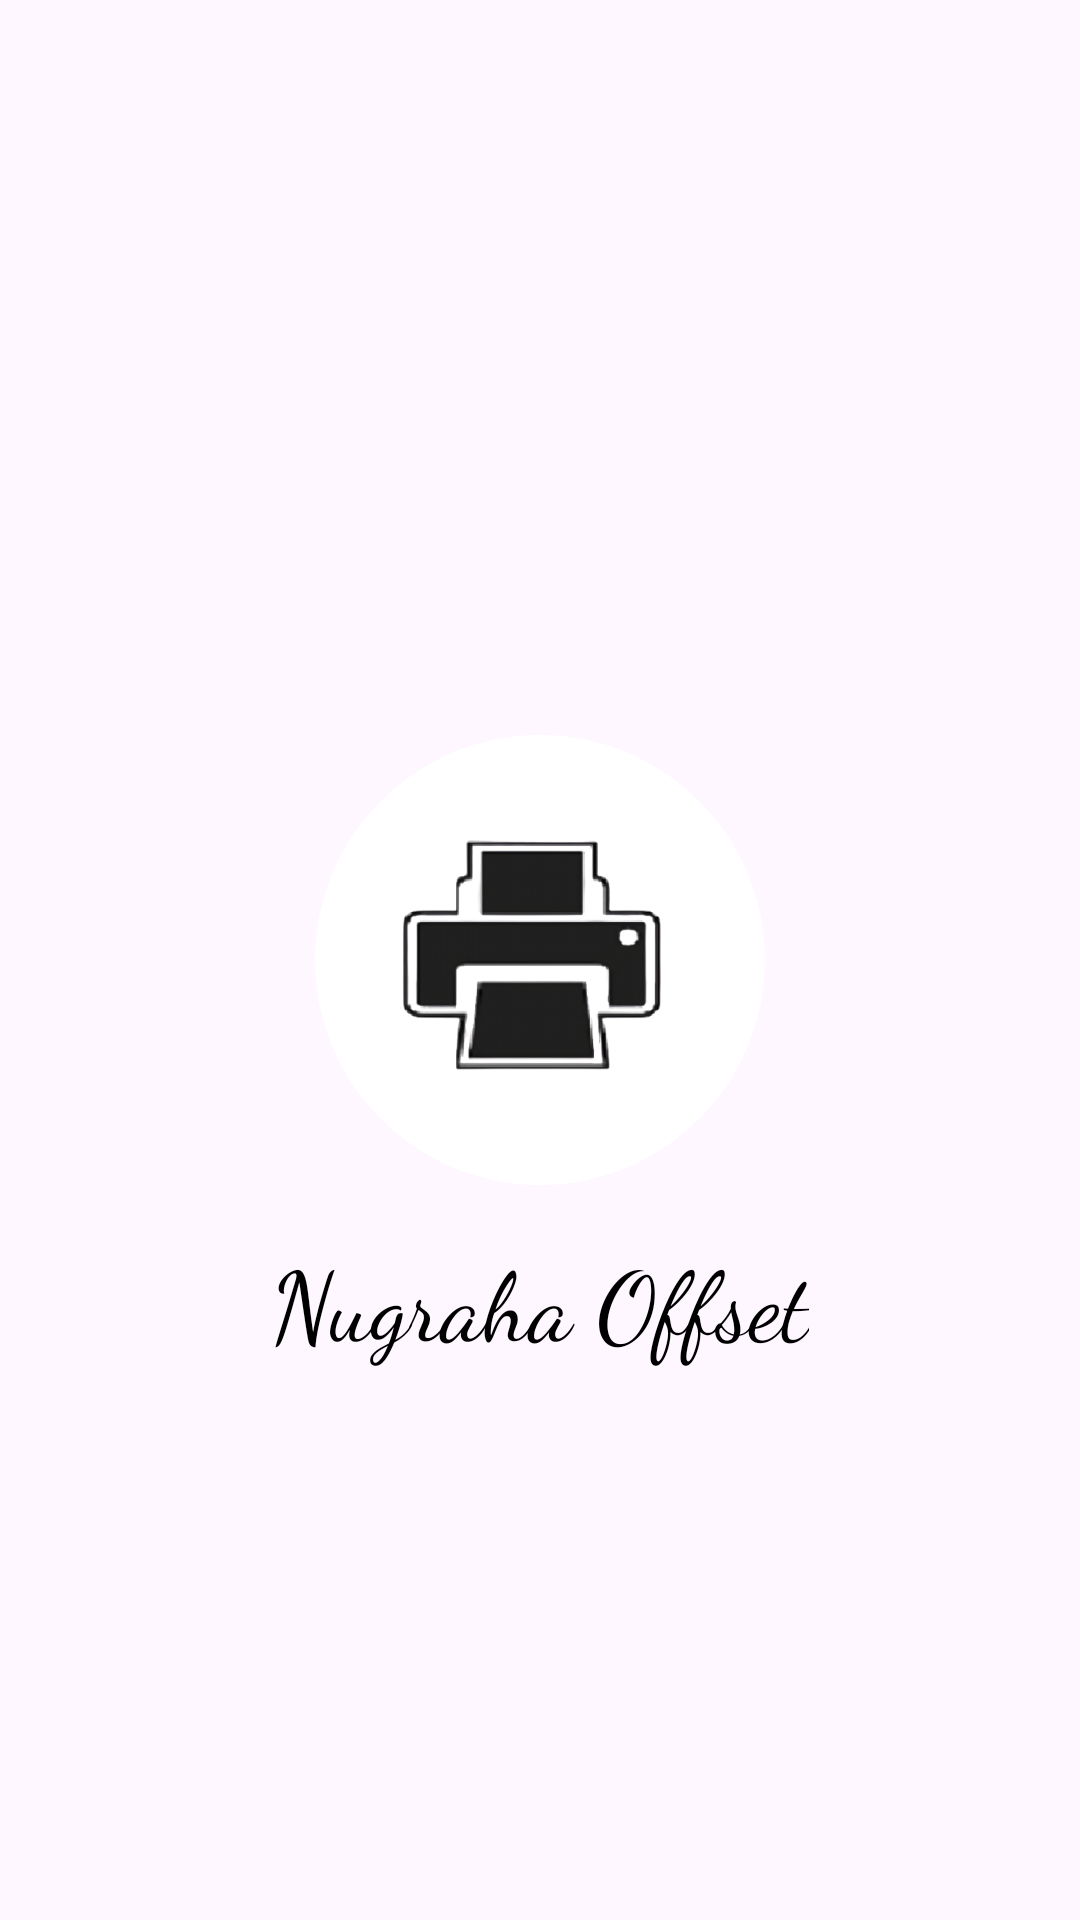

The Android layout XML behind this screen, and the referenced resources:
<!-- AndroidManifest.xml: application theme Theme.AExpress -->
<!-- res/layout/activity_splash.xml -->
<RelativeLayout xmlns:android="http://schemas.android.com/apk/res/android"
    android:layout_width="match_parent"
    android:layout_height="match_parent"
    android:background="@drawable/bg_splash">

    <ImageView
        android:id="@+id/logoImageView"
        android:layout_width="150dp"
        android:layout_height="150dp"
        android:layout_centerInParent="true"
        android:src="@drawable/app_logo"
        android:scaleType="centerInside"
        android:background="@drawable/rectangle_rounded_putih" />

    <TextView
        android:id="@+id/appNameTextView"
        android:layout_width="wrap_content"
        android:layout_height="wrap_content"
        android:layout_below="@id/logoImageView"
        android:layout_centerHorizontal="true"
        android:layout_marginTop="16dp"
        android:fontFamily="cursive"
        android:text="@string/Logo_text"
        android:textColor="@android:color/black"
        android:textSize="32sp" />

</RelativeLayout>
<!-- resources referenced by this layout -->
<resources>
  <!-- drawable app_logo: png bitmap (drawable, 74003 bytes) -->
  <!-- drawable rectangle_rounded_putih (drawable) -->
  <shape xmlns:android="http://schemas.android.com/apk/res/android">
      <solid android:color="#FFFFFF" /> 
      <corners android:radius="100dp" /> 
  </shape>
  <string name="Logo_text">Nugraha Offset</string>
  <style name="Theme.AExpress" parent="Theme.Material3.DayNight.NoActionBar">
          
          <item name="colorPrimary">@color/blue</item>
          <item name="colorPrimaryVariant">@color/blue</item>
          <item name="colorOnPrimary">@color/white</item>
          
          <item name="colorSecondary">@color/teal_200</item>
          <item name="colorSecondaryVariant">@color/teal_700</item>
          <item name="colorOnSecondary">@color/black</item>
          
          <item name="android:statusBarColor">?attr/colorPrimaryVariant</item>
          
          <item name="android:windowIsTranslucent">true</item>
      </style>
  <color name="blue">#449BFE</color>
  <color name="white">#FFFFFFFF</color>
  <color name="teal_200">#FF03DAC5</color>
  <color name="teal_700">#FF018786</color>
  <color name="black">#FF000000</color>
</resources>
